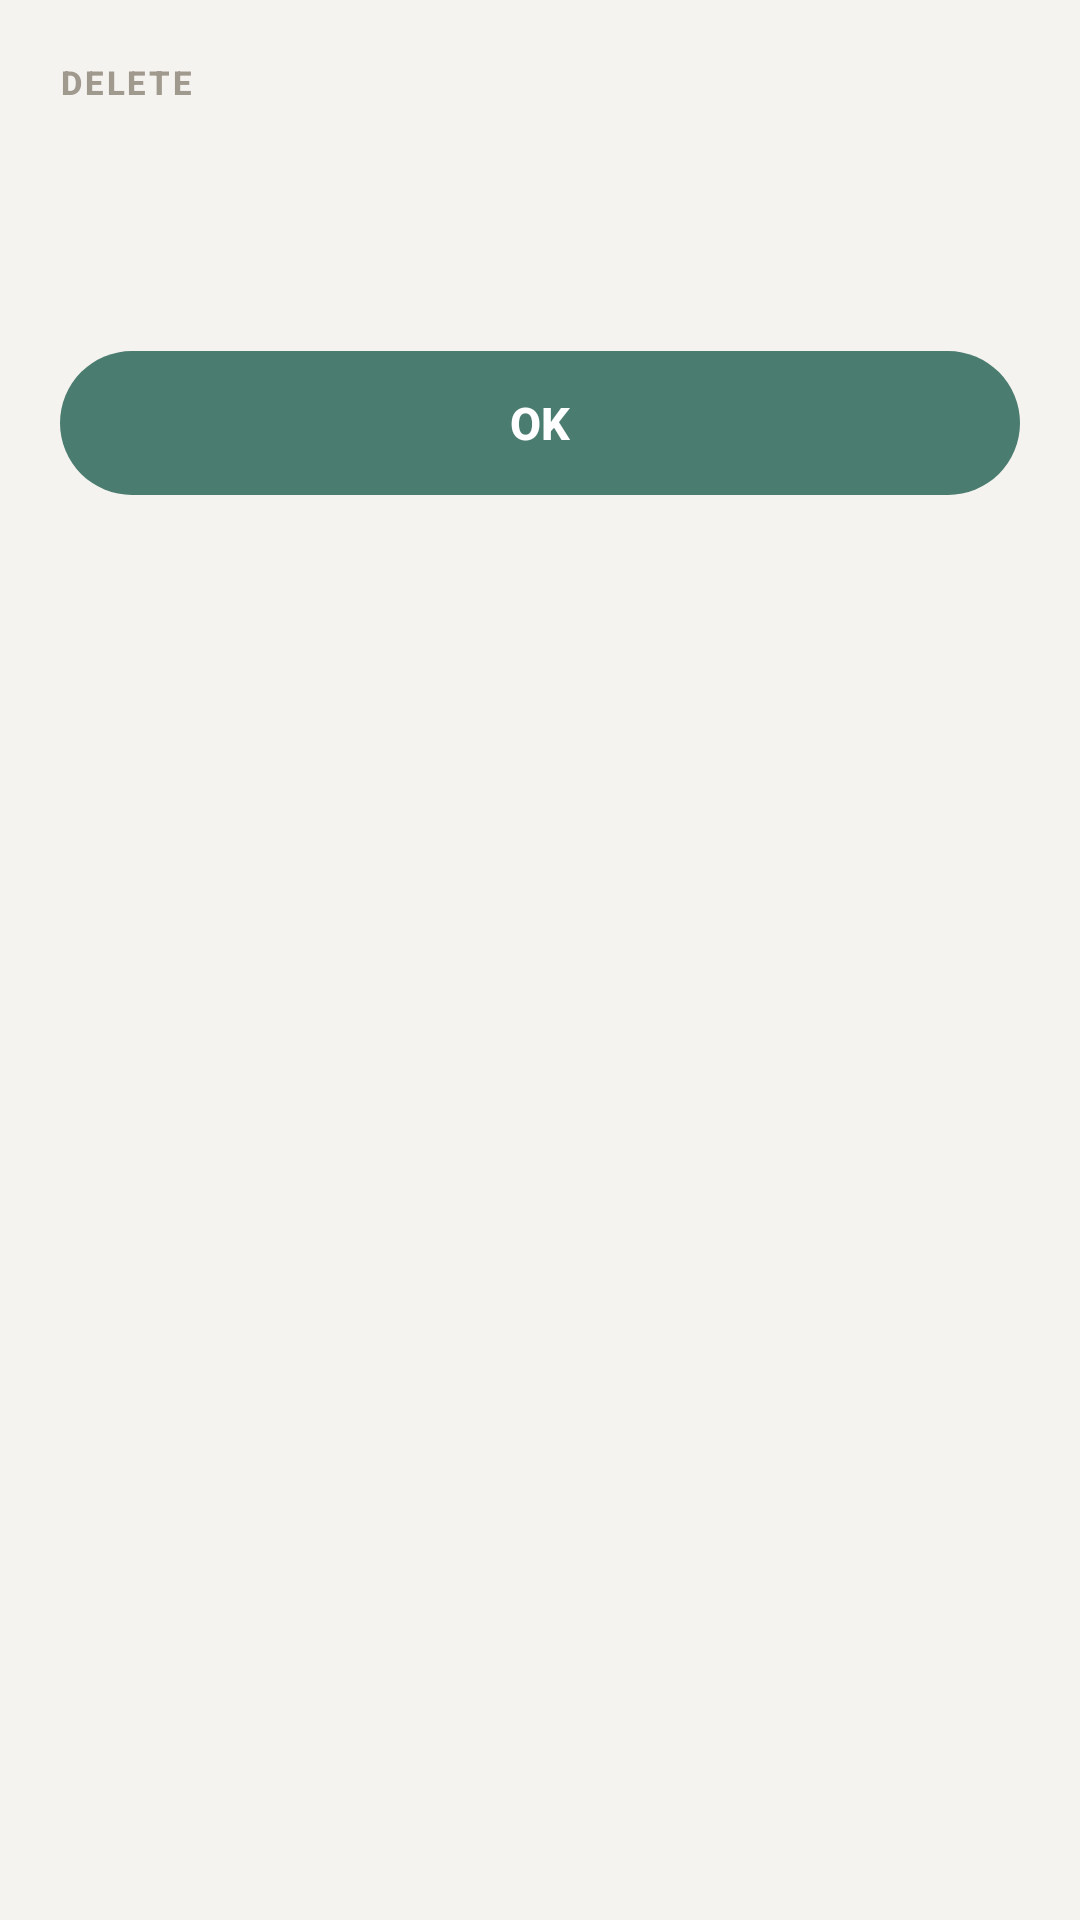

Write the Android layout XML for this screen, with the resource values it uses.
<!-- AndroidManifest.xml: application theme Theme.EchoAI -->
<!-- res/layout/sheet_profile_message.xml -->
<?xml version="1.0" encoding="utf-8"?>
<LinearLayout xmlns:android="http://schemas.android.com/apk/res/android"
    android:layout_width="match_parent"
    android:layout_height="wrap_content"
    android:background="@color/surface"
    android:orientation="vertical"
    android:paddingHorizontal="20dp"
    android:paddingTop="20dp"
    android:paddingBottom="36dp">

    <TextView
        android:id="@+id/messageEyebrowText"
        android:layout_width="wrap_content"
        android:layout_height="wrap_content"
        android:fontFamily="sans-serif-medium"
        android:letterSpacing="0.08"
        android:text="@string/delete_profile"
        android:textAllCaps="true"
        android:textColor="@color/muted"
        android:textSize="11sp"
        android:textStyle="bold" />

    <TextView
        android:id="@+id/messageTitleText"
        android:layout_width="match_parent"
        android:layout_height="wrap_content"
        android:layout_marginTop="8dp"
        android:fontFamily="sans-serif-black"
        android:textColor="@color/text"
        android:textSize="22sp"
        android:textStyle="bold" />

    <TextView
        android:id="@+id/messageBodyText"
        android:layout_width="match_parent"
        android:layout_height="wrap_content"
        android:layout_marginTop="8dp"
        android:textColor="@color/muted"
        android:textSize="14sp" />

    <androidx.appcompat.widget.AppCompatButton
        android:id="@+id/doneButton"
        android:layout_width="match_parent"
        android:layout_height="48dp"
        android:layout_marginTop="18dp"
        android:background="@drawable/bg_pill_button_accent"
        android:fontFamily="sans-serif-medium"
        android:stateListAnimator="@null"
        android:text="@android:string/ok"
        android:textAllCaps="false"
        android:textColor="@color/white"
        android:textSize="15sp"
        android:textStyle="bold" />

</LinearLayout>
<!-- resources referenced by this layout -->
<resources>
  <color name="muted">#A0998E</color>
  <color name="surface">#F5F3F0</color>
  <color name="text">#18181B</color>
  <color name="white">#FFFFFFFF</color>
  <!-- drawable bg_pill_button_accent (drawable) -->
  <?xml version="1.0" encoding="utf-8"?>
  <ripple xmlns:android="http://schemas.android.com/apk/res/android"
      android:color="?android:attr/colorControlHighlight">
      <item>
          <shape android:shape="rectangle">
              <corners android:radius="99dp" />
              <solid android:color="@color/accent" />
          </shape>
      </item>
  </ripple>
  <string name="delete_profile">Delete</string>
  <style name="Theme.EchoAI" parent="Theme.Material3.Light.NoActionBar">
          <item name="colorPrimary">@color/accent</item>
          <item name="colorOnPrimary">@color/white</item>
          <item name="colorSecondary">@color/accent</item>
          <item name="colorSurface">@color/bg</item>
          <item name="colorOnSurface">@color/text</item>
          <item name="colorOnSurfaceVariant">@color/muted</item>
          <item name="android:colorBackground">@color/bg</item>
          <item name="android:windowLightStatusBar">true</item>
          <item name="android:statusBarColor">@color/bg</item>
          <item name="android:windowLightNavigationBar">true</item>
          <item name="android:navigationBarColor">@color/systemNavBar</item>
          <item name="android:textColor">@color/text</item>
      </style>
  <color name="accent">#4A7C6F</color>
  <color name="bg">#FFFFFF</color>
  <color name="systemNavBar">#F3F4F6</color>
</resources>
